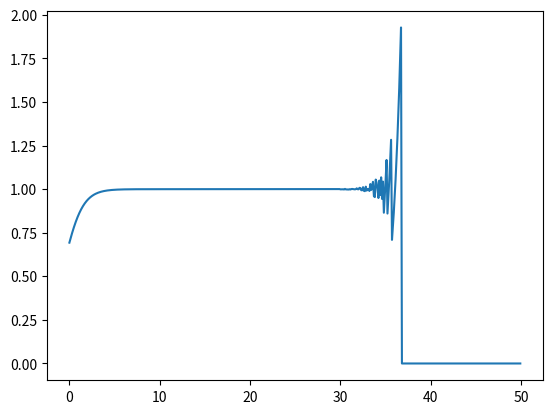

Python code for this plot:
import matplotlib.pyplot as plt
import numpy as np
import math

X = np.arange(0, 50, 0.1).tolist()
Y = [pow(math.e, x)*math.log(1+pow(math.e, -x)) for x in X]
plt.plot(X, Y)
plt.savefig("./zad2.png")